Dataset: data_split (GitHub, KhushbooChaudhari10/Handwriting-Classification-Human_Vs-Computer-Generated). Classes: computer writing, human handwriting.

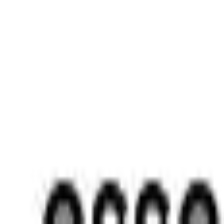
Label: computer writing

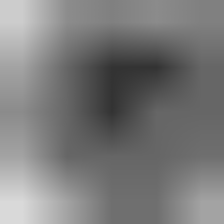
Label: human handwriting

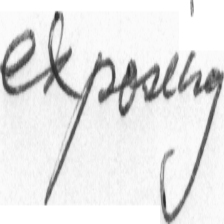
Label: human handwriting

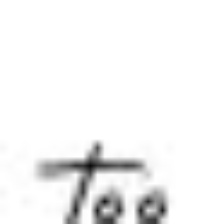
Label: computer writing

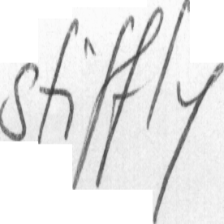
Label: human handwriting

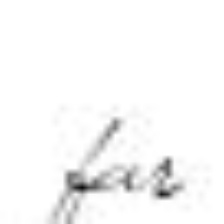
Label: computer writing
